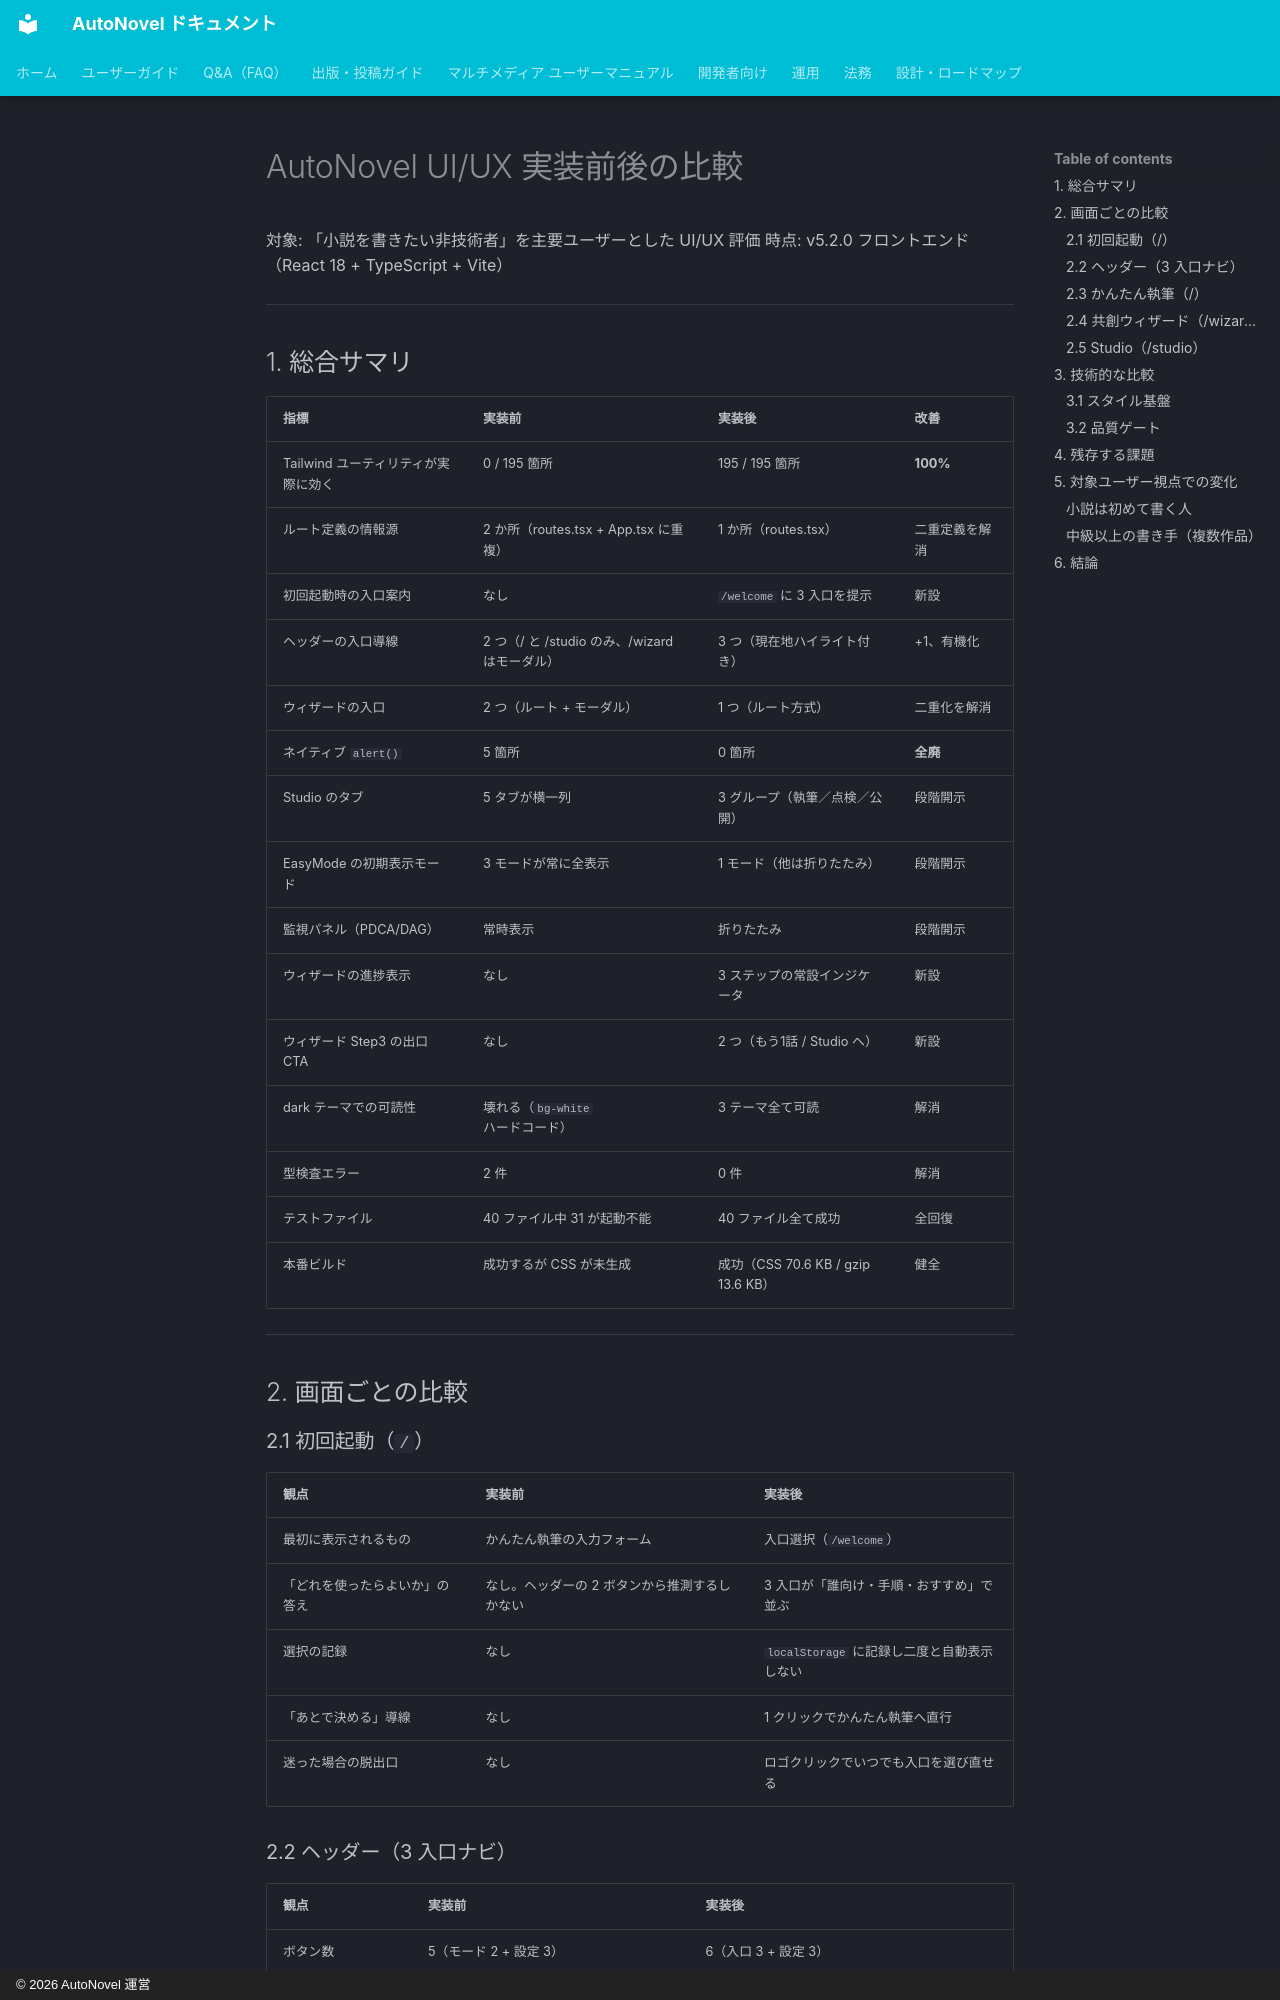

repository: annahoikuen-debug/autonovel · page: plans/archived/ui-ux-before-after/index.html · generator: mkdocs · copyright: © 2026 AutoNovel 運営

# AutoNovel UI/UX 実装前後の比較

対象: 「小説を書きたい非技術者」を主要ユーザーとした UI/UX 評価
時点: v5.2.0 フロントエンド（React 18 + TypeScript + Vite）

---

## 1. 総合サマリ

| 指標 | 実装前 | 実装後 | 改善 |
|---|---|---|---|
| Tailwind ユーティリティが実際に効く | 0 / 195 箇所 | 195 / 195 箇所 | **100%** |
| ルート定義の情報源 | 2 か所（routes.tsx + App.tsx に重複） | 1 か所（routes.tsx） | 二重定義を解消 |
| 初回起動時の入口案内 | なし | `/welcome` に 3 入口を提示 | 新設 |
| ヘッダーの入口導線 | 2 つ（/ と /studio のみ、/wizard はモーダル） | 3 つ（現在地ハイライト付き） | +1、有機化 |
| ウィザードの入口 | 2 つ（ルート + モーダル） | 1 つ（ルート方式） | 二重化を解消 |
| ネイティブ `alert()` | 5 箇所 | 0 箇所 | **全廃** |
| Studio のタブ | 5 タブが横一列 | 3 グループ（執筆／点検／公開） | 段階開示 |
| EasyMode の初期表示モード | 3 モードが常に全表示 | 1 モード（他は折りたたみ） | 段階開示 |
| 監視パネル（PDCA/DAG） | 常時表示 | 折りたたみ | 段階開示 |
| ウィザードの進捗表示 | なし | 3 ステップの常設インジケータ | 新設 |
| ウィザード Step3 の出口 CTA | なし | 2 つ（もう1話 / Studio へ） | 新設 |
| dark テーマでの可読性 | 壊れる（`bg-white` ハードコード） | 3 テーマ全て可読 | 解消 |
| 型検査エラー | 2 件 | 0 件 | 解消 |
| テストファイル | 40 ファイル中 31 が起動不能 | 40 ファイル全て成功 | 全回復 |
| 本番ビルド | 成功するが CSS が未生成 | 成功（CSS 70.6 KB / gzip 13.6 KB） | 健全 |

---

## 2. 画面ごとの比較

### 2.1 初回起動（`/`）

| 観点 | 実装前 | 実装後 |
|---|---|---|
| 最初に表示されるもの | かんたん執筆の入力フォーム | 入口選択（`/welcome`） |
| 「どれを使ったらよいか」の答え | なし。ヘッダーの 2 ボタンから推測するしかない | 3 入口が「誰向け・手順・おすすめ」で並ぶ |
| 選択の記録 | なし | `localStorage` に記録し二度と自動表示しない |
| 「あとで決める」導線 | なし | 1 クリックでかんたん執筆へ直行 |
| 迷った場合の脱出口 | なし | ロゴクリックでいつでも入口を選び直せる |
